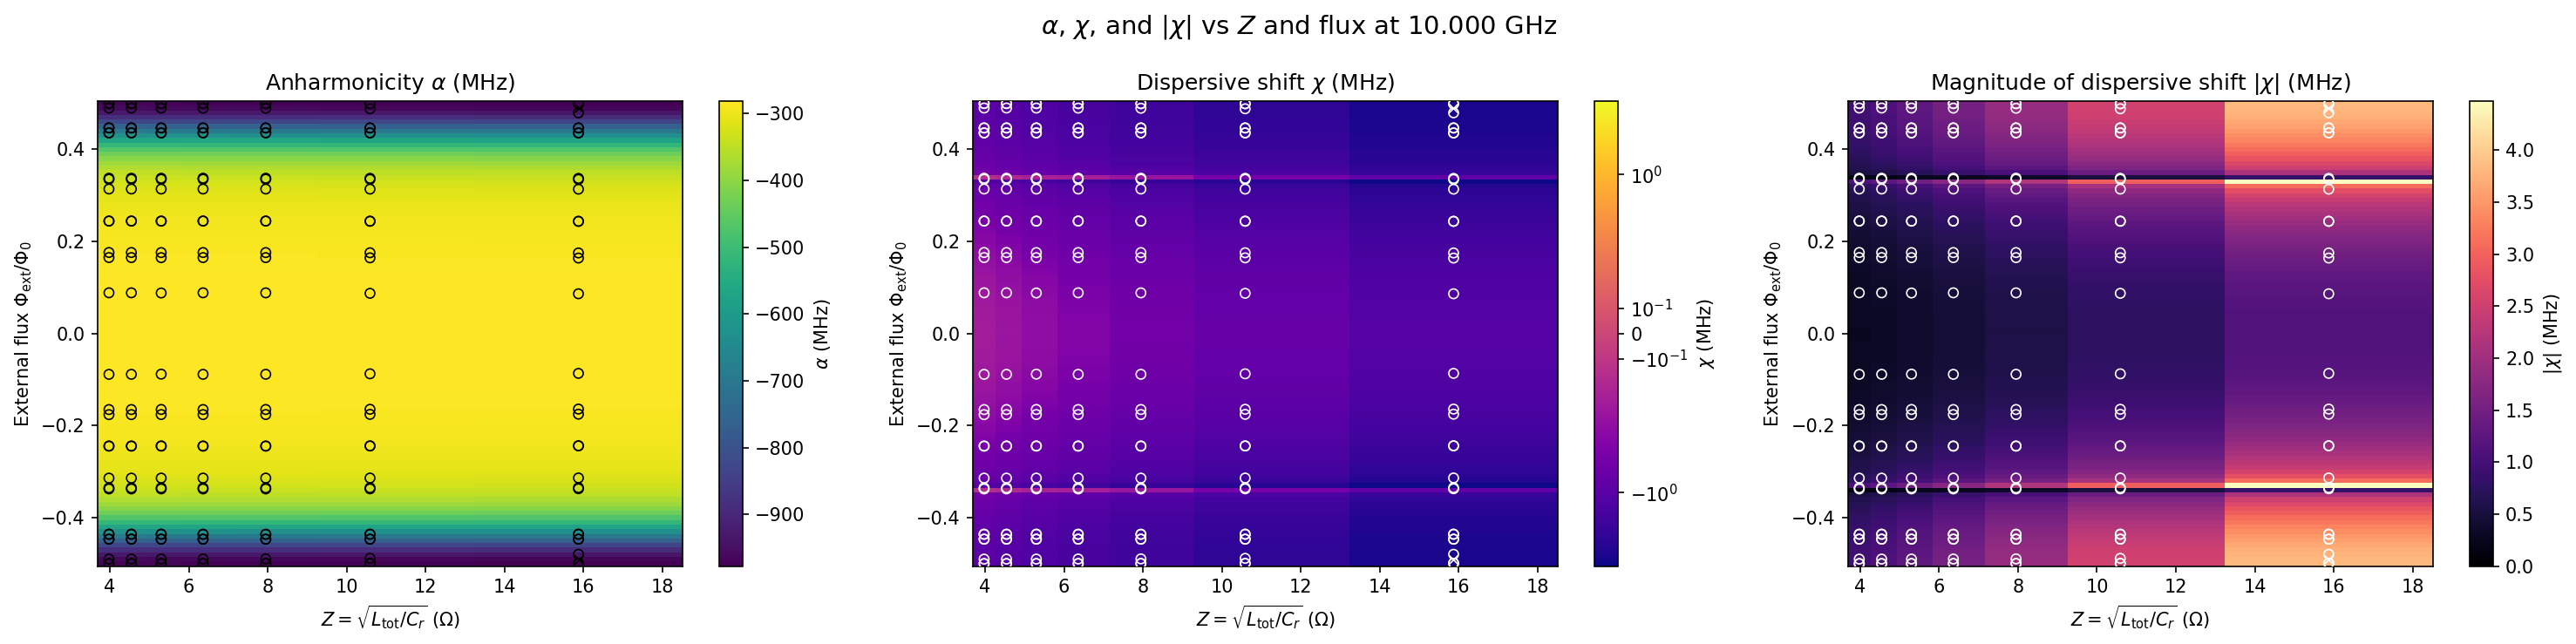

The table this chart was drawn from, first rows:
frequency_GHz, capacitance_pF, L_tot_nH, Z_ohm, beta, phi_ext_over_phi0, alpha_GHz, chi_GHz, abs_chi_GHz, state_0_0_GHz, state_1_0_GHz, state_2_0_GHz, state_0_1_GHz, state_1_1_GHz, state_0_2_GHz, tracked_level_0_GHz, tracked_level_1_GHz, tracked_level_2_GHz, tracked_level_3_GHz, tracked_level_4_GHz, tracked_level_5_GHz, tracked_level_6_GHz, tracked_level_7_GHz, tracked_level_8_GHz
10.0, 4.0, 0.06321, 3.975, 0.5, -0.5, -0.9708, -0.0009516, 0.0009516, 0.0, 0.9692, 0.9677, 10, 10.97, 22.13, 0.0, 0.9692, 0.9677, 10, 3.874, 10.97, 3.874, 10.97, 8.716
10.0, 4.0, 0.06321, 3.975, 0.5, -0.49, -0.9608, -0.0009493, 0.0009493, 0.0, 1.017, 1.072, 10, 11.02, 22.13, 0.0, 1.017, 1.072, 10, 3.935, 11.02, 3.935, 11.08, 8.775
10.0, 4.0, 0.06321, 3.975, 0.5, -0.48, -0.9317, -0.0009423, 0.0009423, 0.0, 1.134, 1.335, 10, 11.14, 22.13, 0.0, 1.134, 1.335, 10, 4.094, 11.14, 4.095, 11.34, 8.927
10.0, 4.0, 0.06321, 3.975, 0.5, -0.47, -0.8862, -0.000931, 0.000931, 0.0, 1.282, 1.677, 10, 11.29, 22.13, 0.0, 1.282, 1.677, 10, 4.309, 11.29, 4.313, 11.68, 9.133
10.0, 4.0, 0.06321, 3.975, 0.5, -0.46, -0.8281, -0.0009159, 0.0009159, 0.0, 1.439, 2.05, 10, 11.44, 22.13, 0.0, 1.439, 2.05, 10, 4.558, 11.44, 4.57, 12.05, 9.369
10.0, 4.0, 0.06321, 3.975, 0.5, -0.45, -0.7625, -0.0008975, 0.0008975, 0.0, 1.596, 2.429, 10, 11.6, 22.13, 0.0, 1.596, 2.429, 10, 4.826, 11.6, 4.855, 12.43, 9.623
10.0, 4.0, 0.06321, 3.975, 0.5, -0.44, -0.6943, -0.0008765, 0.0008765, 0.0, 1.748, 2.801, 10, 11.75, 22.13, 0.0, 1.748, 2.801, 10, 5.164, 11.75, 5.106, 12.8, 9.891
10.0, 4.0, 0.06321, 3.975, 0.5, -0.43, -0.6281, -0.0008532, 0.0008532, 0.0, 1.893, 3.158, 10, 11.9, 22.13, 0.0, 1.893, 3.158, 10, 5.494, 11.9, 5.394, 13.16, 10.17
10.0, 4.0, 0.06321, 3.975, 0.5, -0.42, -0.5674, -0.0008279, 0.0008279, 0.0, 2.032, 3.496, 10, 12.04, 22.13, 0.0, 2.032, 3.496, 10, 5.845, 12.04, 5.686, 13.5, 10.45
10.0, 4.0, 0.06321, 3.975, 0.5, -0.41, -0.5145, -0.0008009, 0.0008009, 0.0, 2.163, 3.812, 10, 12.17, 22.13, 0.0, 2.163, 3.812, 10, 6.214, 12.17, 5.979, 13.82, 10.74
10.0, 4.0, 0.06321, 3.975, 0.5, -0.4, -0.4699, -0.000772, 0.000772, 0.0, 2.289, 4.107, 10, 12.29, 22.13, 0.0, 2.289, 4.107, 10, 6.598, 12.29, 6.271, 14.11, 11.03
10.0, 4.0, 0.06321, 3.975, 0.5, -0.39, -0.4336, -0.000741, 0.000741, 0.0, 2.407, 4.381, 10, 12.41, 22.13, 0.0, 2.407, 4.381, 10, 6.993, 12.41, 6.56, 14.38, 11.33
10.0, 4.0, 0.06321, 3.975, 0.5, -0.38, -0.4045, -0.0007067, 0.0007067, 0.0, 2.521, 4.637, 10, 12.52, 22.13, 0.0, 2.521, 4.637, 10, 7.395, 12.52, 6.846, 14.64, 11.63
10.0, 4.0, 0.06321, 3.975, 0.5, -0.37, -0.3814, -0.0006667, 0.0006667, 0.0, 2.628, 4.875, 10, 12.63, 22.13, 0.0, 2.628, 4.875, 10, 7.801, 12.63, 7.126, 14.88, 11.93
10.0, 4.0, 0.06321, 3.975, 0.5, -0.36, -0.3632, -0.0006145, 0.0006145, 0.0, 2.731, 5.099, 10, 12.73, 22.13, 0.0, 2.731, 5.099, 10, 8.208, 12.73, 7.4, 15.1, 12.23
10.0, 4.0, 0.06321, 3.975, 0.5, -0.35, -0.3489, -0.0005251, 0.0005251, 0.0, 2.829, 5.309, 10, 12.83, 22.13, 0.0, 2.829, 5.309, 10, 8.611, 12.83, 7.667, 15.31, 12.53
10.0, 4.0, 0.06321, 3.975, 0.5, -0.34, -0.3375, -0.0001653, 0.0001653, 0.0, 2.923, 5.508, 10, 12.93, 22.13, 0.0, 2.923, 5.508, 10, 9.01, 12.93, 7.927, 15.51, 12.83
10.0, 4.0, 0.06321, 3.975, 0.5, -0.33, -0.3285, -0.001092, 0.001092, 0.0, 3.012, 5.695, 10, 13.02, 22.13, 0.0, 3.012, 5.695, 10, 9.401, 13.02, 8.18, 15.7, 13.12
10.0, 4.0, 0.06321, 3.975, 0.5, -0.32, -0.3212, -0.0007714, 0.0007714, 0.0, 3.098, 5.874, 10, 13.1, 22.13, 0.0, 3.098, 5.874, 10, 9.782, 13.1, 8.424, 15.88, 13.42
10.0, 4.0, 0.06321, 3.975, 0.5, -0.31, -0.3153, -0.0006868, 0.0006868, 0.0, 3.179, 6.043, 10, 13.18, 22.13, 0.0, 3.179, 6.043, 10, 10.15, 13.18, 8.66, 16.05, 13.71
10.0, 4.0, 0.06321, 3.975, 0.5, -0.3, -0.3105, -0.0006379, 0.0006379, 0.0, 3.258, 6.205, 10, 13.26, 22.13, 0.0, 3.258, 6.205, 10, 10.51, 13.26, 8.888, 16.21, 13.99
10.0, 4.0, 0.06321, 3.975, 0.5, -0.29, -0.3065, -0.0006015, 0.0006015, 0.0, 3.332, 6.358, 10, 13.34, 22.13, 0.0, 3.332, 6.358, 10, 10.86, 13.34, 9.108, 16.36, 14.27
10.0, 4.0, 0.06321, 3.975, 0.5, -0.28, -0.3032, -0.0005711, 0.0005711, 0.0, 3.404, 6.505, 10, 13.41, 22.13, 0.0, 3.404, 6.505, 10, 11.19, 13.41, 9.32, 16.51, 14.55
10.0, 4.0, 0.06321, 3.975, 0.5, -0.27, -0.3004, -0.0005443, 0.0005443, 0.0, 3.472, 6.644, 10, 13.48, 22.13, 0.0, 3.472, 6.644, 10, 11.51, 13.48, 9.523, 16.65, 14.82
10.0, 4.0, 0.06321, 3.975, 0.5, -0.26, -0.298, -0.0005201, 0.0005201, 0.0, 3.538, 6.777, 10, 13.54, 22.13, 0.0, 3.538, 6.777, 10, 11.82, 13.54, 9.718, 16.78, 15.08
10.0, 4.0, 0.06321, 3.975, 0.5, -0.25, -0.2959, -0.0004978, 0.0004978, 0.0, 3.6, 6.904, 10, 13.6, 22.13, 0.0, 3.6, 6.904, 10, 12.11, 13.6, 9.904, 16.91, 15.34
10.0, 4.0, 0.06321, 3.975, 0.5, -0.24, -0.2941, -0.0004771, 0.0004771, 0.0, 3.66, 7.025, 10, 13.66, 22.13, 0.0, 3.66, 7.025, 10, 12.38, 13.66, 10.08, 17.03, 15.58
10.0, 4.0, 0.06321, 3.975, 0.5, -0.23, -0.2926, -0.0004578, 0.0004578, 0.0, 3.716, 7.14, 10, 13.72, 22.13, 0.0, 3.716, 7.14, 10, 12.64, 13.72, 10.25, 17.14, 15.82
10.0, 4.0, 0.06321, 3.975, 0.5, -0.22, -0.2912, -0.0004398, 0.0004398, 0.0, 3.77, 7.249, 10, 13.77, 22.13, 0.0, 3.77, 7.249, 10, 12.89, 13.77, 10.42, 17.25, 16.05
10.0, 4.0, 0.06321, 3.975, 0.5, -0.21, -0.29, -0.000423, 0.000423, 0.0, 3.821, 7.353, 10, 13.83, 22.13, 0.0, 3.821, 7.353, 10, 13.13, 13.83, 10.57, 17.36, 16.28
10.0, 4.0, 0.06321, 3.975, 0.5, -0.2, -0.2889, -0.0004073, 0.0004073, 0.0, 3.87, 7.451, 10, 13.87, 22.13, 0.0, 3.87, 7.451, 10, 13.35, 13.87, 10.72, 17.45, 16.49
10.0, 4.0, 0.06321, 3.975, 0.5, -0.19, -0.288, -0.0003928, 0.0003928, 0.0, 3.916, 7.544, 10, 13.92, 22.13, 0.0, 3.916, 7.544, 10, 13.56, 13.92, 10.86, 17.55, 16.7
10.0, 4.0, 0.06321, 3.975, 0.5, -0.18, -0.2871, -0.0003793, 0.0003793, 0.0, 3.96, 7.632, 10, 13.96, 22.13, 0.0, 3.96, 7.632, 10, 13.75, 13.96, 10.99, 17.64, 16.89
10.0, 4.0, 0.06321, 3.975, 0.5, -0.17, -0.2864, -0.0003668, 0.0003668, 0.0, 4.001, 7.715, 10, 14, 22.13, 0.0, 4.001, 7.715, 10, 13.94, 14, 11.11, 17.72, 17.08
10.0, 4.0, 0.06321, 3.975, 0.5, -0.16, -0.2857, -0.0003553, 0.0003553, 0.0, 4.039, 7.792, 10, 14.04, 22.13, 0.0, 4.039, 7.792, 10, 14.11, 14.04, 11.23, 17.8, 17.25
10.0, 4.0, 0.06321, 3.975, 0.5, -0.15, -0.285, -0.0003448, 0.0003448, 0.0, 4.075, 7.865, 10, 14.08, 22.13, 0.0, 4.075, 7.865, 10, 14.27, 14.08, 11.34, 17.87, 17.42
10.0, 4.0, 0.06321, 3.975, 0.5, -0.14, -0.2845, -0.0003353, 0.0003353, 0.0, 4.109, 7.933, 10, 14.11, 22.13, 0.0, 4.109, 7.933, 10, 14.42, 14.11, 11.44, 17.94, 17.57
10.0, 4.0, 0.06321, 3.975, 0.5, -0.13, -0.284, -0.0003266, 0.0003266, 0.0, 4.14, 7.996, 10, 14.14, 22.13, 0.0, 4.14, 7.996, 10, 14.56, 14.14, 11.54, 18, 17.72
10.0, 4.0, 0.06321, 3.975, 0.5, -0.12, -0.2835, -0.0003188, 0.0003188, 0.0, 4.169, 8.054, 10, 14.17, 22.13, 0.0, 4.169, 8.054, 10, 14.68, 14.17, 11.62, 18.06, 17.85
10.0, 4.0, 0.06321, 3.975, 0.5, -0.11, -0.2831, -0.0003118, 0.0003118, 0.0, 4.195, 8.107, 10, 14.2, 22.13, 0.0, 4.195, 8.107, 10, 14.8, 14.2, 11.7, 18.11, 17.98
10.0, 4.0, 0.06321, 3.975, 0.5, -0.1, -0.2828, -0.0003057, 0.0003057, 0.0, 4.219, 8.156, 10, 14.22, 22.13, 0.0, 4.219, 8.156, 10, 14.91, 14.22, 11.78, 18.16, 18.09
10.0, 4.0, 0.06321, 3.975, 0.5, -0.09, -0.2825, -0.0003003, 0.0003003, 0.0, 4.241, 8.199, 10, 14.24, 22.13, 0.0, 4.241, 8.199, 10, 15, 14.24, 11.84, 18.2, 18.2
10.0, 4.0, 0.06321, 3.975, 0.5, -0.08, -0.2822, -0.0002956, 0.0002956, 0.0, 4.26, 8.239, 10, 14.26, 22.13, 0.0, 4.26, 8.239, 10, 15.09, 14.26, 11.9, 18.24, 18.29
10.0, 4.0, 0.06321, 3.975, 0.5, -0.07, -0.2819, -0.0002915, 0.0002915, 0.0, 4.277, 8.273, 10, 14.28, 22.13, 0.0, 4.277, 8.273, 10, 15.16, 14.28, 11.95, 18.28, 18.37
10.0, 4.0, 0.06321, 3.975, 0.5, -0.06, -0.2817, -0.0002881, 0.0002881, 0.0, 4.292, 8.303, 10, 14.3, 22.13, 0.0, 4.292, 8.303, 10, 15.22, 14.3, 12, 18.31, 18.44
10.0, 4.0, 0.06321, 3.975, 0.5, -0.05, -0.2816, -0.0002853, 0.0002853, 0.0, 4.305, 8.328, 10, 14.31, 22.13, 0.0, 4.305, 8.328, 10, 15.28, 14.31, 12.04, 18.33, 18.5
10.0, 4.0, 0.06321, 3.975, 0.5, -0.04, -0.2814, -0.000283, 0.000283, 0.0, 4.315, 8.349, 10, 14.32, 22.13, 0.0, 4.315, 8.349, 10, 15.32, 14.32, 12.07, 18.35, 18.55
10.0, 4.0, 0.06321, 3.975, 0.5, -0.03, -0.2813, -0.0002813, 0.0002813, 0.0, 4.323, 8.365, 10, 14.33, 22.13, 0.0, 4.323, 8.365, 10, 15.36, 14.33, 12.09, 18.37, 18.59
10.0, 4.0, 0.06321, 3.975, 0.5, -0.02, -0.2812, -0.0002801, 0.0002801, 0.0, 4.329, 8.376, 10, 14.33, 22.13, 0.0, 4.329, 8.376, 10, 15.38, 14.33, 12.11, 18.38, 18.61
10.0, 4.0, 0.06321, 3.975, 0.5, -0.01, -0.2812, -0.0002794, 0.0002794, 0.0, 4.332, 8.383, 10, 14.34, 22.13, 0.0, 4.332, 8.383, 10, 15.4, 14.34, 12.12, 18.39, 18.63
10.0, 4.0, 0.06321, 3.975, 0.5, 0.0, -0.2812, -0.0002791, 0.0002791, 0.0, 4.333, 8.385, 10, 14.34, 22.13, 0.0, 4.333, 8.385, 10, 15.4, 14.34, 12.12, 18.39, 18.64
10.0, 4.0, 0.06321, 3.975, 0.5, 0.01, -0.2812, -0.0002794, 0.0002794, 0.0, 4.332, 8.383, 10, 14.34, 22.13, 0.0, 4.332, 8.383, 10, 15.4, 14.34, 12.12, 18.39, 18.63
10.0, 4.0, 0.06321, 3.975, 0.5, 0.02, -0.2812, -0.0002801, 0.0002801, 0.0, 4.329, 8.376, 10, 14.33, 22.13, 0.0, 4.329, 8.376, 10, 15.38, 14.33, 12.11, 18.38, 18.61
10.0, 4.0, 0.06321, 3.975, 0.5, 0.03, -0.2813, -0.0002813, 0.0002813, 0.0, 4.323, 8.365, 10, 14.33, 22.13, 0.0, 4.323, 8.365, 10, 15.36, 14.33, 12.09, 18.37, 18.59
10.0, 4.0, 0.06321, 3.975, 0.5, 0.04, -0.2814, -0.000283, 0.000283, 0.0, 4.315, 8.349, 10, 14.32, 22.13, 0.0, 4.315, 8.349, 10, 15.32, 14.32, 12.07, 18.35, 18.55
10.0, 4.0, 0.06321, 3.975, 0.5, 0.05, -0.2816, -0.0002853, 0.0002853, 0.0, 4.305, 8.328, 10, 14.31, 22.13, 0.0, 4.305, 8.328, 10, 15.28, 14.31, 12.04, 18.33, 18.5
10.0, 4.0, 0.06321, 3.975, 0.5, 0.06, -0.2817, -0.0002881, 0.0002881, 0.0, 4.292, 8.303, 10, 14.3, 22.13, 0.0, 4.292, 8.303, 10, 15.22, 14.3, 12, 18.31, 18.44
10.0, 4.0, 0.06321, 3.975, 0.5, 0.07, -0.2819, -0.0002915, 0.0002915, 0.0, 4.277, 8.273, 10, 14.28, 22.13, 0.0, 4.277, 8.273, 10, 15.16, 14.28, 11.95, 18.28, 18.37
10.0, 4.0, 0.06321, 3.975, 0.5, 0.08, -0.2822, -0.0002956, 0.0002956, 0.0, 4.26, 8.239, 10, 14.26, 22.13, 0.0, 4.26, 8.239, 10, 15.09, 14.26, 11.9, 18.24, 18.29
10.0, 4.0, 0.06321, 3.975, 0.5, 0.09, -0.2825, -0.0003003, 0.0003003, 0.0, 4.241, 8.199, 10, 14.24, 22.13, 0.0, 4.241, 8.199, 10, 15, 14.24, 11.84, 18.2, 18.2
... 647 more rows
